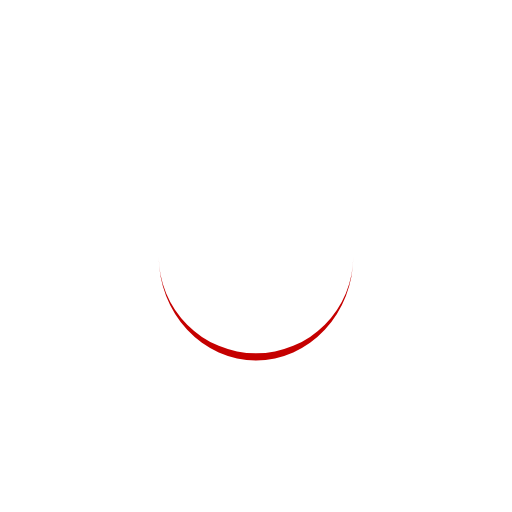
t = 0.00 s
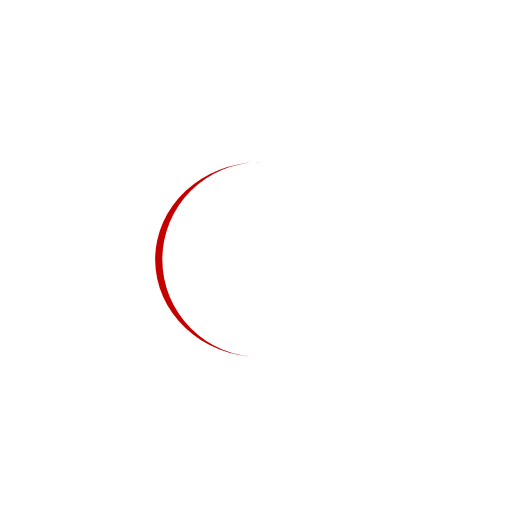
t = 0.33 s
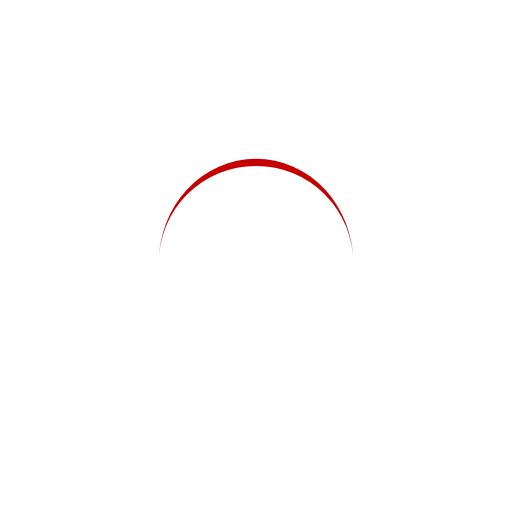
t = 0.66 s
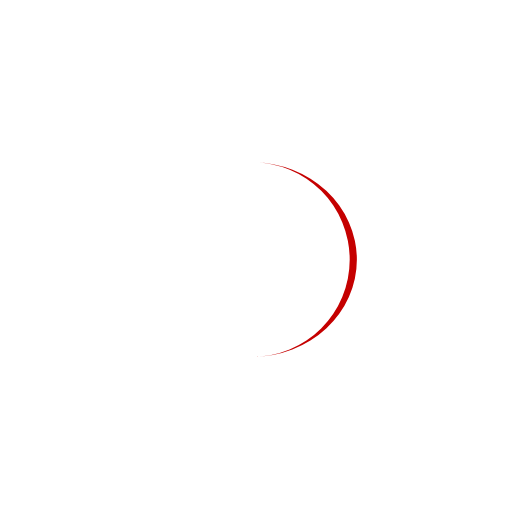
t = 0.99 s

The animated SVG that drew these frames (rendered in a browser with its animation timeline set to each time). Animation: 1 SMIL element (animateTransform=1); one cycle of 1.32 s, repeats indefinitely.

<?xml version="1.0" encoding="utf-8"?>
<svg xmlns="http://www.w3.org/2000/svg" xmlns:xlink="http://www.w3.org/1999/xlink" style="margin: auto; background: none; display: block; shape-rendering: auto;" width="214px" height="214px" viewBox="0 0 100 100" preserveAspectRatio="xMidYMid">
<path d="M31 50A19 19 0 0 0 69 50A19 20.4 0 0 1 31 50" fill="#c50000" stroke="none">
  <animateTransform attributeName="transform" type="rotate" dur="1.3157894736842106s" repeatCount="indefinite" keyTimes="0;1" values="0 50 50.7;360 50 50.7"></animateTransform>
</path>
<!-- [ldio] generated by https://loading.io/ --></svg>